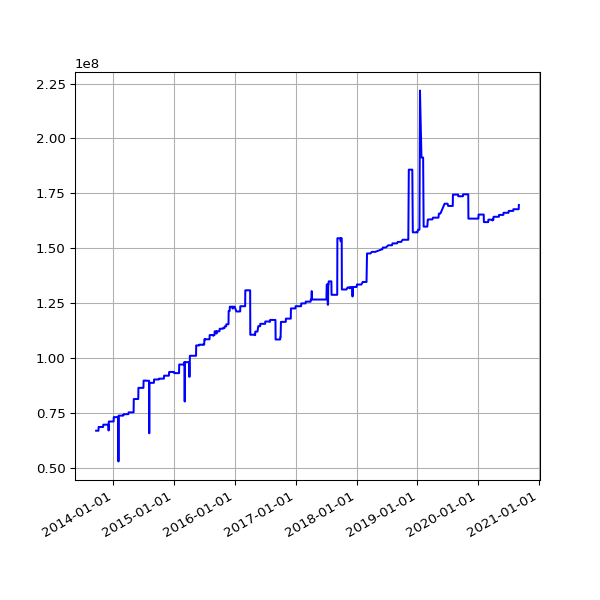

Data behind this chart, as committed beside it:
date, value
2013-09-19 02:16:07 +0100, 66969108
2013-09-20 02:42:51 +0100, 66969108
2013-09-21 02:35:34 +0100, 66969108
2013-09-22 02:42:30 +0100, 66969108
2013-09-23 14:45:25 +0100, 66969108
2013-09-24 02:24:38 +0100, 66969108
2013-09-25 02:24:18 +0100, 66969108
2013-09-25 11:14:19 +0100, 66969108
2013-09-25 15:24:36 +0100, 66969108
2013-09-26 02:28:48 +0100, 66969108
2013-09-27 03:04:57 +0100, 66969108
2013-09-28 02:34:11 +0100, 66969108
2013-09-29 02:37:28 +0100, 66969108
2013-09-30 02:41:33 +0100, 66969108
2013-10-01 02:48:10 +0100, 66969108
2013-10-02 02:40:18 +0100, 66969108
2013-10-03 02:50:49 +0100, 66969108
2013-10-04 02:42:18 +0100, 68670448
2013-10-05 02:35:24 +0100, 68670448
2013-10-06 02:35:14 +0100, 68670448
2013-10-07 02:36:02 +0100, 68670448
2013-10-08 02:48:25 +0100, 68670448
2013-10-09 02:44:15 +0100, 68670448
2013-10-10 02:42:47 +0100, 68670448
2013-10-11 02:43:24 +0100, 68670448
2013-10-12 02:36:46 +0100, 68670448
2013-10-13 02:34:49 +0100, 68670448
2013-10-16 02:38:31 +0100, 68670448
2013-10-17 02:38:11 +0100, 68670448
2013-10-18 03:54:04 +0100, 68670448
2013-10-19 04:22:37 +0100, 68670448
2013-10-20 03:47:14 +0100, 68670448
2013-10-21 03:33:15 +0100, 68670448
2013-10-22 03:54:27 +0100, 68670448
2013-10-23 04:08:12 +0100, 68670448
2013-10-24 03:23:20 +0100, 68670448
2013-10-25 03:49:11 +0100, 68670448
2013-10-26 02:58:11 +0100, 68670448
2013-10-27 04:56:02 +0000, 68670448
2013-10-28 03:29:04 +0000, 68670448
2013-10-29 03:34:38 +0000, 68670448
2013-10-30 03:44:23 +0000, 68670448
2013-10-31 04:16:06 +0000, 68670448
2013-11-01 19:13:36 +0000, 69716876
2013-11-04 10:02:58 +0000, 69716876
2013-11-05 03:51:50 +0000, 69716876
2013-11-06 03:39:36 +0000, 69716876
2013-11-07 03:44:18 +0000, 69716876
2013-11-08 03:49:56 +0000, 69716876
2013-11-09 04:02:57 +0000, 69716876
2013-11-10 03:28:18 +0000, 69716876
2013-11-11 03:43:31 +0000, 69716876
2013-11-12 04:09:49 +0000, 69716876
2013-11-13 04:17:11 +0000, 69716876
2013-11-14 03:34:20 +0000, 69716876
2013-11-15 03:40:17 +0000, 69716876
2013-11-16 03:32:06 +0000, 69716876
2013-11-17 03:26:32 +0000, 69716876
2013-11-18 03:40:30 +0000, 69716876
2013-11-19 03:32:58 +0000, 69716876
... 1,914 more rows
